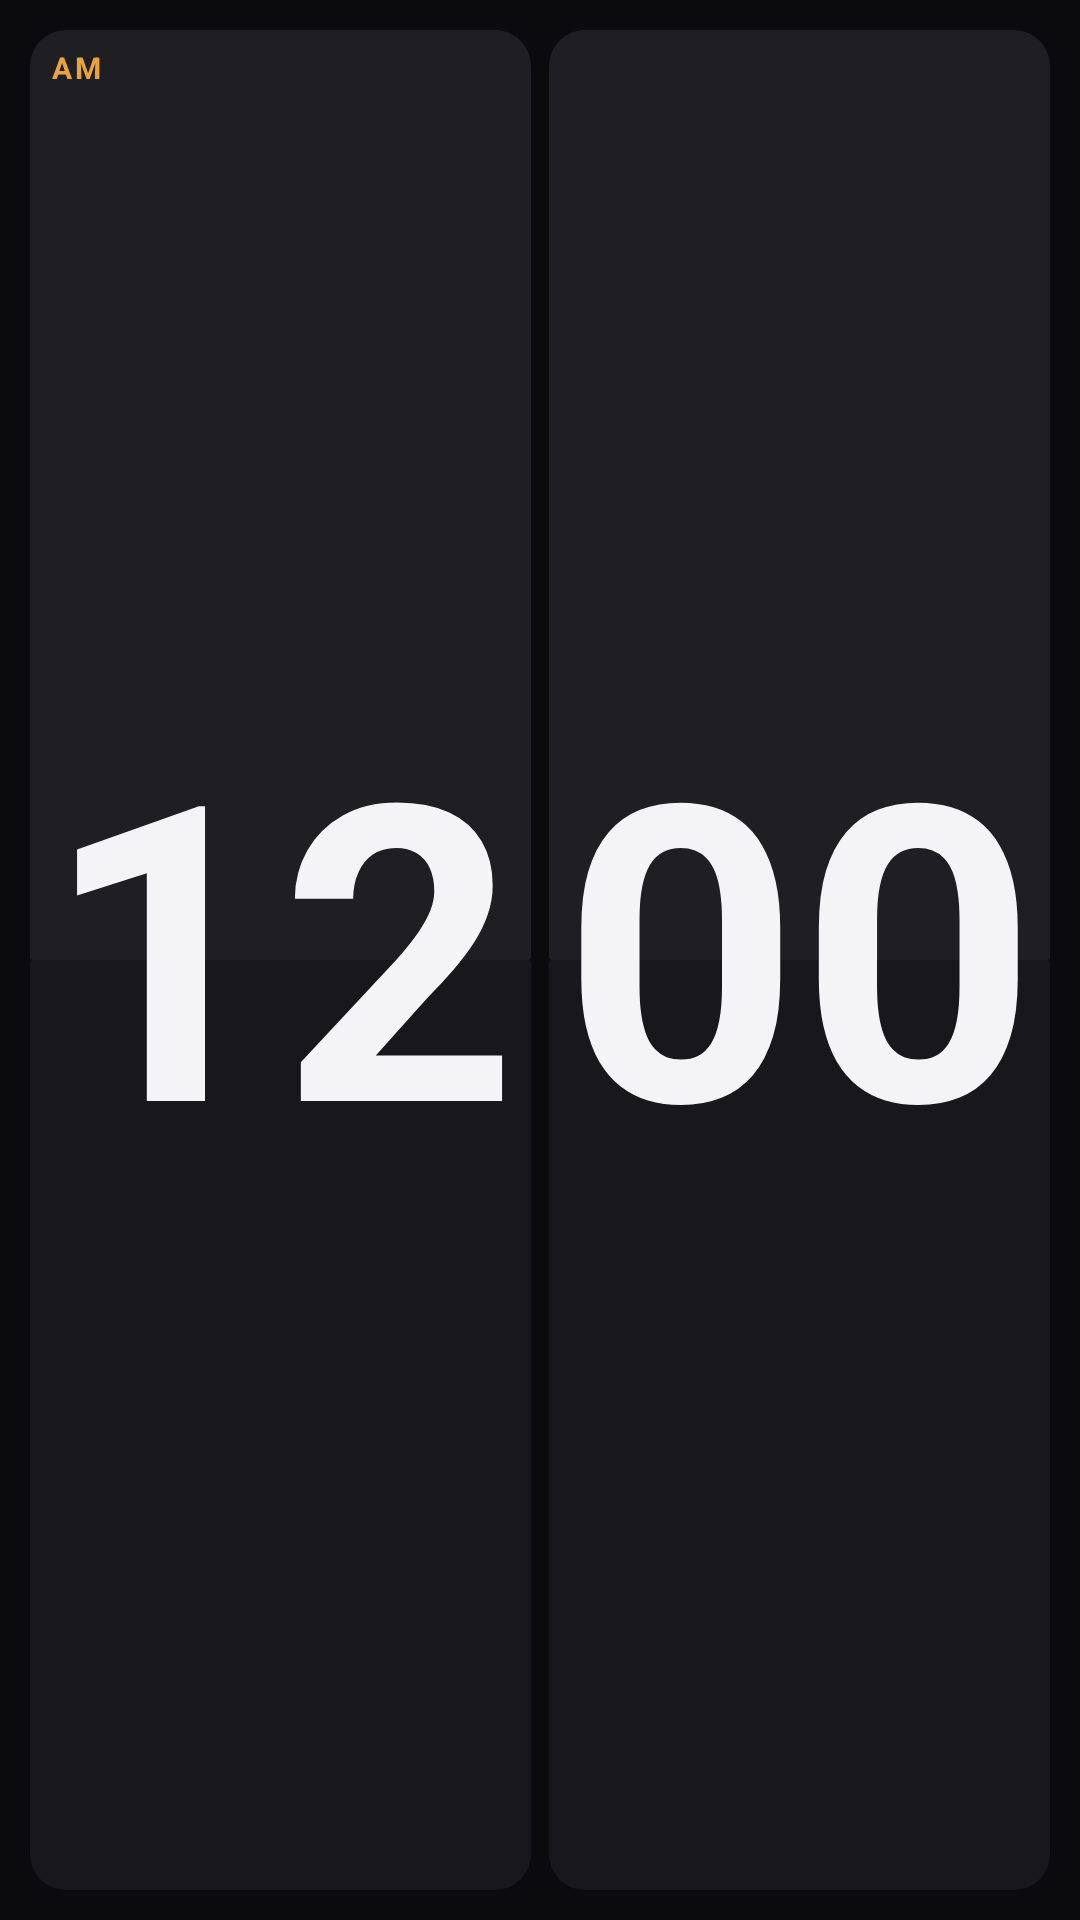

Layout XML and referenced resources for this Android screen:
<!-- AndroidManifest.xml: application theme Theme.Flip -->
<!-- res/layout/widget_clock.xml -->
<?xml version="1.0" encoding="utf-8"?>
<FrameLayout xmlns:android="http://schemas.android.com/apk/res/android"
    xmlns:tools="http://schemas.android.com/tools"
    android:id="@+id/w_root_click"
    android:layout_width="match_parent"
    android:layout_height="match_parent"
    android:contentDescription="@string/widget_clock"
    android:padding="@dimen/widget_outer_padding">

    <FrameLayout
        android:id="@android:id/background"
        android:layout_width="match_parent"
        android:layout_height="match_parent"
        android:clipToOutline="true"
        tools:targetApi="31">
        <ImageView
            android:id="@+id/w_bg"
            android:layout_width="match_parent"
            android:layout_height="match_parent"
            android:importantForAccessibility="no"
            android:scaleType="fitXY"
            android:src="@drawable/widget_bg"
            android:tint="@color/widget_default_screen" />
        <LinearLayout
            android:layout_width="match_parent"
            android:layout_height="match_parent"
            android:orientation="vertical"
            android:padding="@dimen/widget_inner_padding">
            <LinearLayout
                android:id="@+id/w_cards"
                android:layout_width="match_parent"
                android:layout_height="0dp"
                android:layout_weight="1"
                android:orientation="horizontal">
                <FrameLayout
                    android:id="@+id/w_card1"
                    android:layout_width="0dp"
                    android:layout_height="match_parent"
                    android:layout_weight="1">
                    <LinearLayout
                        android:layout_width="match_parent"
                        android:layout_height="match_parent"
                        android:orientation="vertical">
                        <ImageView
                            android:id="@+id/w_card1_top"
                            android:layout_width="match_parent"
                            android:layout_height="0dp"
                            android:layout_weight="1"
                            android:importantForAccessibility="no"
                            android:scaleType="fitXY"
                            android:src="@drawable/wcard_top"
                            android:tint="@color/widget_default_card_top" />
                        <ImageView
                            android:id="@+id/w_card1_bottom"
                            android:layout_width="match_parent"
                            android:layout_height="0dp"
                            android:layout_weight="1"
                            android:importantForAccessibility="no"
                            android:scaleType="fitXY"
                            android:src="@drawable/wcard_bottom"
                            android:tint="@color/widget_default_card_bottom" />
                    </LinearLayout>
                    <TextClock
                        android:id="@+id/w_hour"
                        android:layout_width="match_parent"
                        android:layout_height="match_parent"
                        android:autoSizeMaxTextSize="260sp"
                        android:autoSizeMinTextSize="10sp"
                        android:autoSizeStepGranularity="1sp"
                        android:autoSizeTextType="uniform"
                        android:fontFamily="sans-serif"
                        android:format12Hour="h"
                        android:format24Hour="HH"
                        android:gravity="center"
                        android:includeFontPadding="false"
                        android:maxLines="1"
                        android:padding="@dimen/widget_digit_padding"
                        android:textColor="@color/widget_default_digit"
                        android:textStyle="bold" />
                    <TextClock
                        android:id="@+id/w_ampm"
                        android:layout_width="wrap_content"
                        android:layout_height="wrap_content"
                        android:layout_gravity="top|start"
                        android:layout_marginStart="@dimen/widget_ampm_margin"
                        android:layout_marginTop="@dimen/widget_ampm_margin"
                        android:format12Hour="a"
                        android:format24Hour=""
                        android:includeFontPadding="false"
                        android:letterSpacing="0.08"
                        android:textColor="@color/widget_default_accent"
                        android:textSize="10sp"
                        android:textStyle="bold" />
                    <ImageView
                        android:id="@+id/w_card1_seam"
                        android:layout_width="match_parent"
                        android:layout_height="@dimen/widget_seam"
                        android:layout_gravity="center_vertical"
                        android:importantForAccessibility="no"
                        android:scaleType="fitXY"
                        android:src="@drawable/wseam"
                        android:tint="@color/widget_default_screen" />
                </FrameLayout>
                <FrameLayout
                    android:id="@+id/w_card2"
                    android:layout_width="0dp"
                    android:layout_height="match_parent"
                    android:layout_weight="1"
                    android:layout_marginStart="@dimen/widget_card_gap">
                    <LinearLayout
                        android:layout_width="match_parent"
                        android:layout_height="match_parent"
                        android:orientation="vertical">
                        <ImageView
                            android:id="@+id/w_card2_top"
                            android:layout_width="match_parent"
                            android:layout_height="0dp"
                            android:layout_weight="1"
                            android:importantForAccessibility="no"
                            android:scaleType="fitXY"
                            android:src="@drawable/wcard_top"
                            android:tint="@color/widget_default_card_top" />
                        <ImageView
                            android:id="@+id/w_card2_bottom"
                            android:layout_width="match_parent"
                            android:layout_height="0dp"
                            android:layout_weight="1"
                            android:importantForAccessibility="no"
                            android:scaleType="fitXY"
                            android:src="@drawable/wcard_bottom"
                            android:tint="@color/widget_default_card_bottom" />
                    </LinearLayout>
                    <TextClock
                        android:id="@+id/w_minute"
                        android:layout_width="match_parent"
                        android:layout_height="match_parent"
                        android:autoSizeMaxTextSize="260sp"
                        android:autoSizeMinTextSize="10sp"
                        android:autoSizeStepGranularity="1sp"
                        android:autoSizeTextType="uniform"
                        android:fontFamily="sans-serif"
                        android:format12Hour="mm"
                        android:format24Hour="mm"
                        android:gravity="center"
                        android:includeFontPadding="false"
                        android:maxLines="1"
                        android:padding="@dimen/widget_digit_padding"
                        android:textColor="@color/widget_default_digit"
                        android:textStyle="bold" />
                    <ImageView
                        android:id="@+id/w_card2_seam"
                        android:layout_width="match_parent"
                        android:layout_height="@dimen/widget_seam"
                        android:layout_gravity="center_vertical"
                        android:importantForAccessibility="no"
                        android:scaleType="fitXY"
                        android:src="@drawable/wseam"
                        android:tint="@color/widget_default_screen" />
                </FrameLayout>
            </LinearLayout>
        </LinearLayout>
    </FrameLayout>
</FrameLayout>
<!-- resources referenced by this layout -->
<resources>
  <color name="widget_default_accent">#FFE8A33D</color>
  <color name="widget_default_card_bottom">#FF18181C</color>
  <color name="widget_default_card_top">#FF1E1E23</color>
  <color name="widget_default_digit">#FFF4F4F6</color>
  <color name="widget_default_screen">#FF0B0B0D</color>
  <dimen name="widget_ampm_margin">7dp</dimen>
  <dimen name="widget_card_gap">6dp</dimen>
  <dimen name="widget_digit_padding">4dp</dimen>
  <dimen name="widget_inner_padding">10dp</dimen>
  <dimen name="widget_outer_padding">8dp</dimen>
  <dimen name="widget_seam">2dp</dimen>
  <!-- drawable wcard_bottom (drawable) -->
  <?xml version="1.0" encoding="utf-8"?>
  <shape xmlns:android="http://schemas.android.com/apk/res/android" android:shape="rectangle">
      <corners
          android:bottomLeftRadius="@dimen/widget_card_radius"
          android:bottomRightRadius="@dimen/widget_card_radius"
          android:topLeftRadius="1dp"
          android:topRightRadius="1dp" />
      <solid android:color="#FFFFFFFF" />
  </shape>
  <!-- drawable wcard_top (drawable) -->
  <?xml version="1.0" encoding="utf-8"?>
  <shape xmlns:android="http://schemas.android.com/apk/res/android" android:shape="rectangle">
      <corners
          android:bottomLeftRadius="1dp"
          android:bottomRightRadius="1dp"
          android:topLeftRadius="@dimen/widget_card_radius"
          android:topRightRadius="@dimen/widget_card_radius" />
      <solid android:color="#FFFFFFFF" />
  </shape>
  <!-- drawable widget_bg (drawable) -->
  <?xml version="1.0" encoding="utf-8"?>
  <shape xmlns:android="http://schemas.android.com/apk/res/android" android:shape="rectangle">
      <corners android:radius="@dimen/widget_radius" />
      <solid android:color="#FFFFFFFF" />
  </shape>
  <string name="widget_clock">Flip Clock</string>
  <style name="Theme.Flip" parent="android:Theme.Material.NoActionBar">
          <item name="android:windowBackground">@color/splash_background</item>
          <item name="android:statusBarColor">@android:color/transparent</item>
          <item name="android:navigationBarColor">@android:color/transparent</item>
          <item name="android:windowLayoutInDisplayCutoutMode" tools:targetApi="27">shortEdges</item>
      </style>
  <dimen name="widget_card_radius">12dp</dimen>
  <dimen name="widget_radius">22dp</dimen>
  <color name="splash_background">#0B0B0D</color>
</resources>
